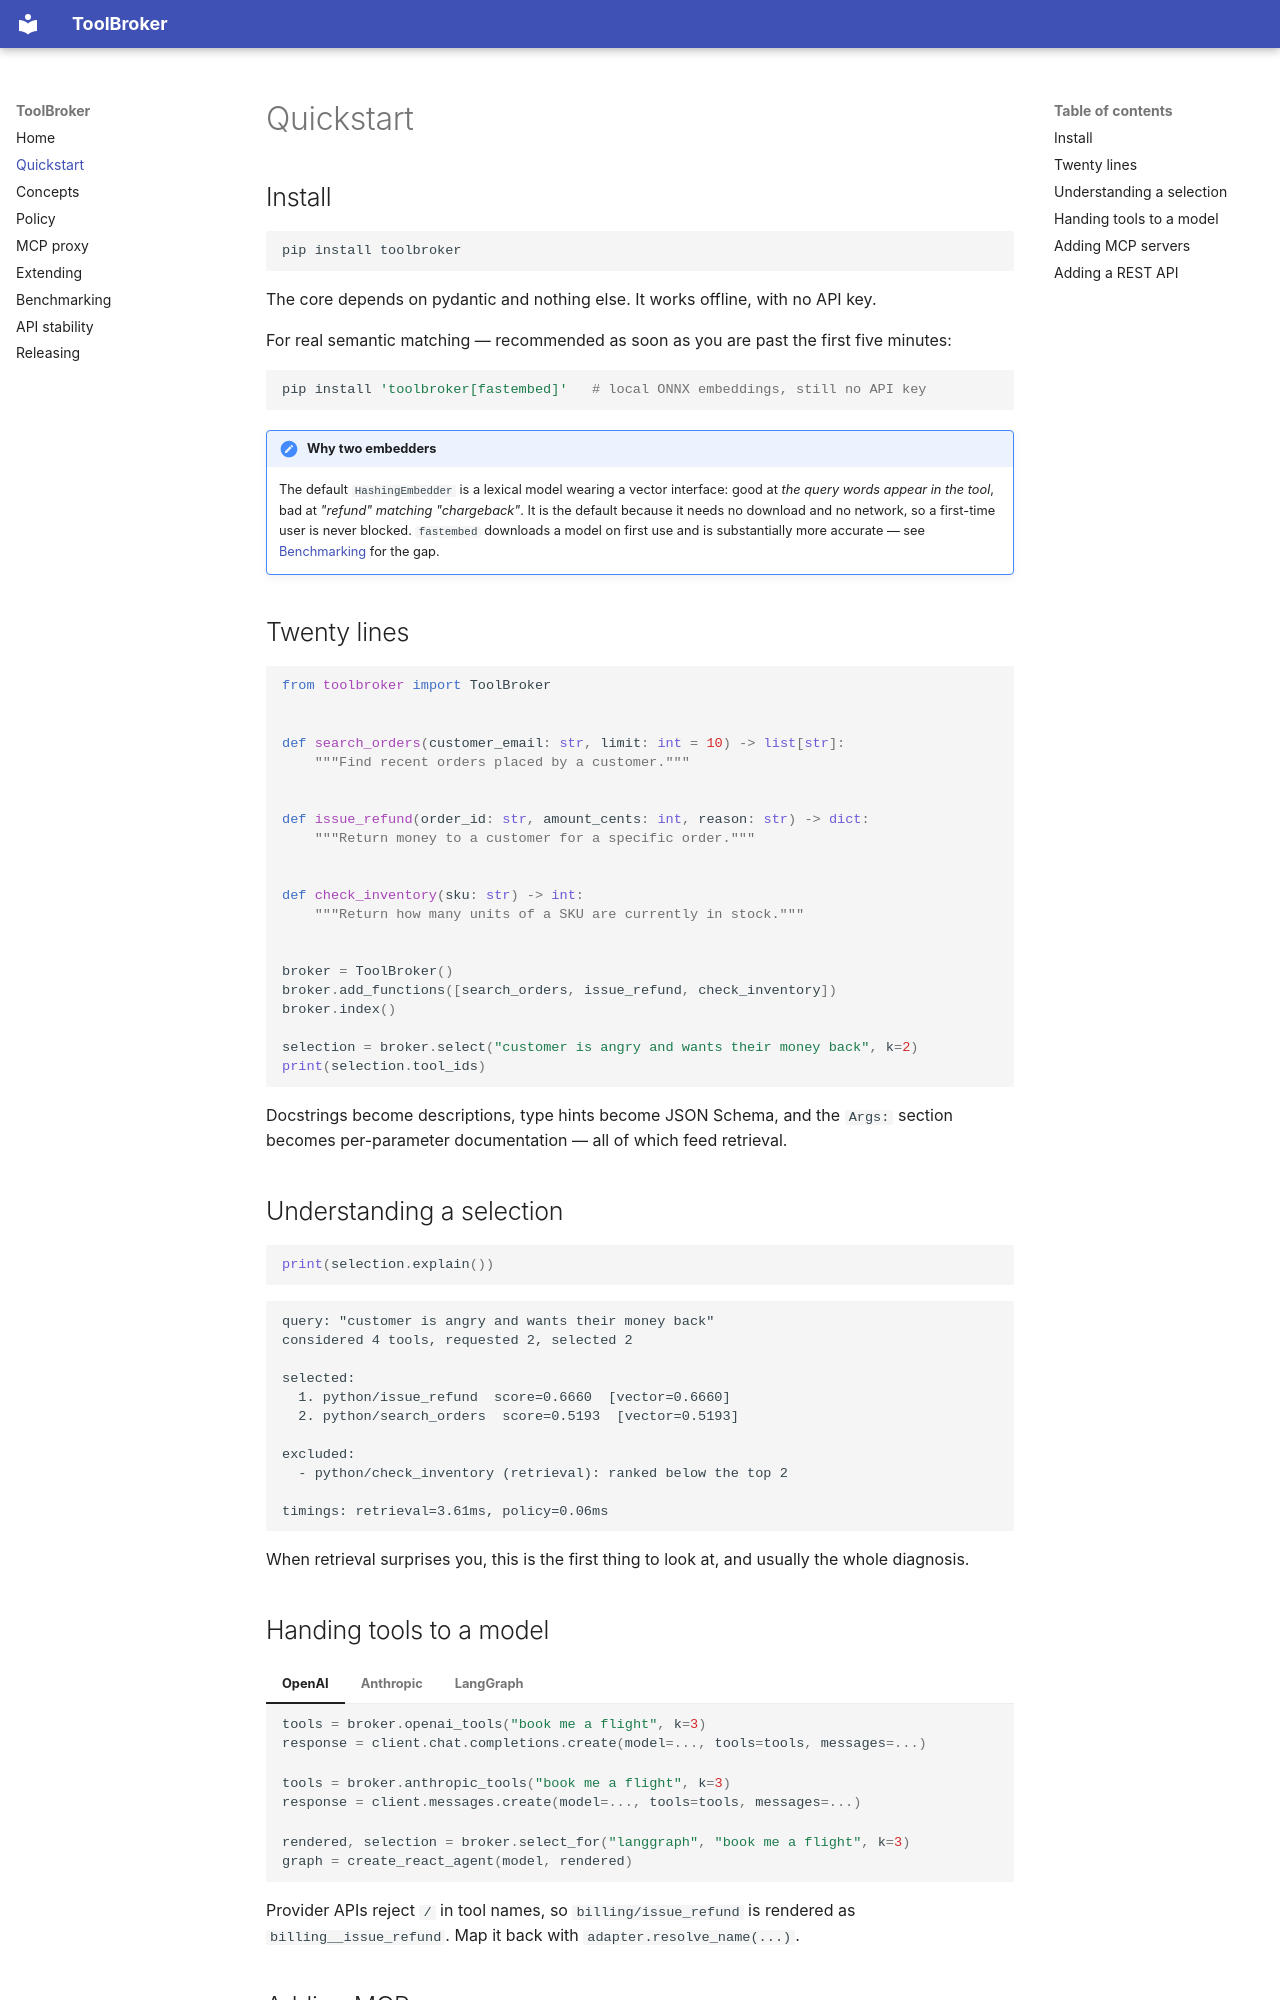

repository: iamrameshwar/tool-broker · page: quickstart/index.html · generator: mkdocs

# Quickstart

## Install

```bash
pip install toolbroker
```

The core depends on pydantic and nothing else. It works offline, with no API key.

For real semantic matching — recommended as soon as you are past the first five
minutes:

```bash
pip install 'toolbroker[fastembed]'   # local ONNX embeddings, still no API key
```

!!! note "Why two embedders"
    The default `HashingEmbedder` is a lexical model wearing a vector interface: good
    at *the query words appear in the tool*, bad at *"refund" matching "chargeback"*.
    It is the default because it needs no download and no network, so a first-time user
    is never blocked. `fastembed` downloads a model on first use and is substantially
    more accurate — see [Benchmarking](benchmarking.md) for the gap.

## Twenty lines

```python
from toolbroker import ToolBroker


def search_orders(customer_email: str, limit: int = 10) -> list[str]:
    """Find recent orders placed by a customer."""


def issue_refund(order_id: str, amount_cents: int, reason: str) -> dict:
    """Return money to a customer for a specific order."""


def check_inventory(sku: str) -> int:
    """Return how many units of a SKU are currently in stock."""


broker = ToolBroker()
broker.add_functions([search_orders, issue_refund, check_inventory])
broker.index()

selection = broker.select("customer is angry and wants their money back", k=2)
print(selection.tool_ids)
```

Docstrings become descriptions, type hints become JSON Schema, and the `Args:` section
becomes per-parameter documentation — all of which feed retrieval.

## Understanding a selection

```python
print(selection.explain())
```

```text
query: "customer is angry and wants their money back"
considered 4 tools, requested 2, selected 2

selected:
  1. python/issue_refund  score=0.6660  [vector=0.6660]
  2. python/search_orders  score=0.5193  [vector=0.5193]

excluded:
  - python/check_inventory (retrieval): ranked below the top 2

timings: retrieval=3.61ms, policy=0.06ms
```

When retrieval surprises you, this is the first thing to look at, and usually the whole
diagnosis.

## Handing tools to a model

=== "OpenAI"

    ```python
    tools = broker.openai_tools("book me a flight", k=3)
    response = client.chat.completions.create(model=..., tools=tools, messages=...)
    ```

=== "Anthropic"

    ```python
    tools = broker.anthropic_tools("book me a flight", k=3)
    response = client.messages.create(model=..., tools=tools, messages=...)
    ```

=== "LangGraph"

    ```python
    rendered, selection = broker.select_for("langgraph", "book me a flight", k=3)
    graph = create_react_agent(model, rendered)
    ```

Provider APIs reject `/` in tool names, so `billing/issue_refund` is rendered as
`billing__issue_refund`. Map it back with `adapter.resolve_name(...)`.
